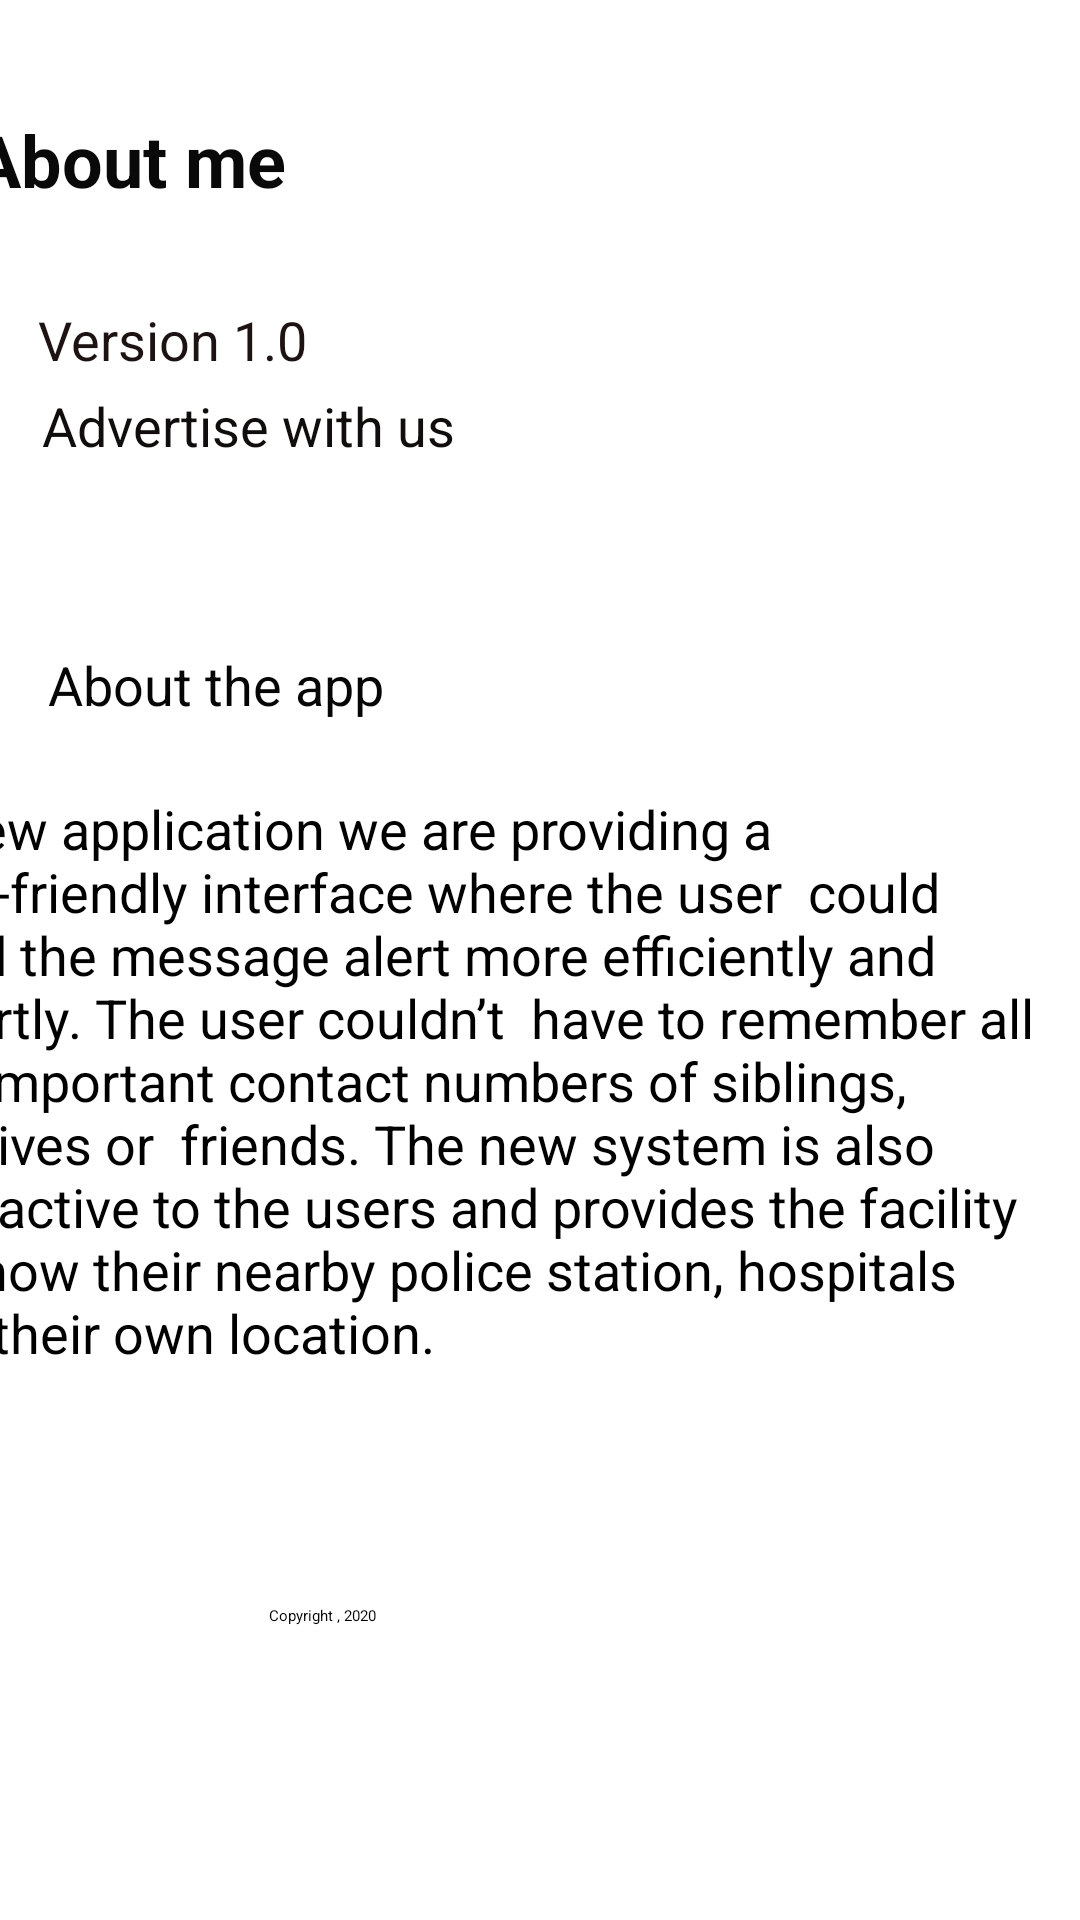

Android layout source for this screen:
<!-- AndroidManifest.xml: application theme Theme.Login -->
<!-- res/layout/activity_about_us.xml -->
<?xml version="1.0" encoding="utf-8"?>
<androidx.constraintlayout.widget.ConstraintLayout xmlns:android="http://schemas.android.com/apk/res/android"
    xmlns:app="http://schemas.android.com/apk/res-auto"
    xmlns:tools="http://schemas.android.com/tools"
    android:layout_width="match_parent"
    android:layout_height="match_parent"
    android:background="@drawable/blue"
    tools:context=".AboutUs">

    <TextView
        android:id="@+id/textView2"
        android:layout_width="166dp"
        android:layout_height="43dp"
        android:layout_marginStart="8dp"
        android:layout_marginTop="6dp"
        android:layout_marginEnd="8dp"
        android:layout_marginBottom="476dp"
        android:text="Version 1.0"
        android:textColor="#F5130908"
        android:textSize="18sp"
        app:layout_constraintBottom_toBottomOf="parent"
        app:layout_constraintEnd_toEndOf="parent"
        app:layout_constraintHorizontal_bias="0.026"
        app:layout_constraintStart_toStartOf="parent"
        app:layout_constraintTop_toBottomOf="@+id/textView5"
        app:layout_constraintVertical_bias="0.055" />

    <TextView
        android:id="@+id/textView3"
        android:layout_width="200dp"
        android:layout_height="34dp"
        android:layout_marginStart="8dp"
        android:layout_marginEnd="8dp"
        android:layout_marginBottom="67dp"
        android:text="Advertise with us"
        android:textColor="#F80A0606"
        android:textSize="18sp"
        app:layout_constraintBottom_toTopOf="@+id/editText3"
        app:layout_constraintEnd_toEndOf="parent"
        app:layout_constraintHorizontal_bias="0.041"
        app:layout_constraintStart_toStartOf="parent"
        app:layout_constraintTop_toBottomOf="@+id/textView2" />

    <TextView
        android:id="@+id/textView4"
        android:layout_width="184dp"
        android:layout_height="36dp"
        android:layout_marginStart="16dp"
        android:layout_marginLeft="16dp"
        android:layout_marginTop="26dp"
        android:text="Contact us"
        android:textColor="#FC050505"
        android:textSize="18sp"
        app:layout_constraintBottom_toTopOf="@+id/editText3"
        app:layout_constraintEnd_toStartOf="@+id/textView3"
        app:layout_constraintHorizontal_bias="0.0"
        app:layout_constraintStart_toStartOf="parent"
        app:layout_constraintTop_toBottomOf="@+id/textView3" />

    <TextView
        android:id="@+id/editText3"
        android:layout_width="168dp"
        android:layout_height="48dp"
        android:layout_marginStart="16dp"
        android:layout_marginLeft="16dp"
        android:layout_marginTop="28dp"
        android:layout_marginEnd="227dp"
        android:layout_marginRight="227dp"
        android:ems="10"
        android:inputType="textPersonName"
        android:text="About the app"
        android:textColor="#FC020202"
        android:textSize="18sp"
        app:layout_constraintBottom_toTopOf="@+id/editText4"
        app:layout_constraintEnd_toEndOf="parent"
        app:layout_constraintHorizontal_bias="0.0"
        app:layout_constraintStart_toStartOf="parent"
        app:layout_constraintTop_toBottomOf="@+id/textView4" />

    <TextView
        android:id="@+id/editText4"
        android:layout_width="389dp"
        android:layout_height="215dp"
        android:layout_marginStart="14dp"
        android:layout_marginLeft="14dp"
        android:layout_marginEnd="8dp"
        android:layout_marginRight="8dp"
        android:layout_marginBottom="19dp"
        android:ems="10"
        android:gravity="start|top"
        android:inputType="textMultiLine"
        android:text="In new application we are providing a user-friendly interface where the user  could send the message alert more efficiently and smartly. The user couldn’t  have to remember all the important contact numbers of siblings, relatives or  friends. The new system is also interactive to the users and provides the facility  to know their nearby police station, hospitals and their own location.                                                                                                                                                         "
        android:textSize="18sp"
        app:layout_constraintBottom_toTopOf="@+id/editText"
        app:layout_constraintEnd_toEndOf="parent"
        app:layout_constraintHorizontal_bias="1.0"
        app:layout_constraintStart_toStartOf="parent"
        app:layout_constraintTop_toBottomOf="@+id/editText3" />

    <EditText
        android:id="@+id/textView5"
        android:layout_width="115dp"
        android:layout_height="48dp"
        android:layout_marginStart="16dp"
        android:layout_marginLeft="16dp"
        android:layout_marginTop="37dp"
        android:layout_marginEnd="280dp"
        android:layout_marginRight="280dp"
        android:layout_marginBottom="10dp"
        android:text="About me"
        android:textColor="#0A0909"
        android:textSize="24sp"
        android:textStyle="bold"
        app:layout_constraintBottom_toTopOf="@+id/textView2"
        app:layout_constraintEnd_toEndOf="parent"
        app:layout_constraintStart_toStartOf="parent"
        app:layout_constraintTop_toTopOf="parent" />

    <EditText
        android:id="@+id/editText"
        android:layout_width="187dp"
        android:layout_height="43dp"
        android:layout_marginStart="118dp"
        android:layout_marginLeft="118dp"
        android:layout_marginTop="37dp"
        android:layout_marginEnd="117dp"
        android:layout_marginRight="117dp"
        android:layout_marginBottom="62dp"
        android:drawableLeft="@drawable/ic_copyright"
        android:ems="10"
        android:inputType="textPersonName"
        android:text="  Copyright , 2020"
        app:layout_constraintBottom_toBottomOf="parent"
        app:layout_constraintEnd_toEndOf="parent"
        app:layout_constraintStart_toStartOf="parent"
        app:layout_constraintTop_toBottomOf="@+id/editText4" />


</androidx.constraintlayout.widget.ConstraintLayout>
<!-- resources referenced by this layout -->
<resources>

</resources>
